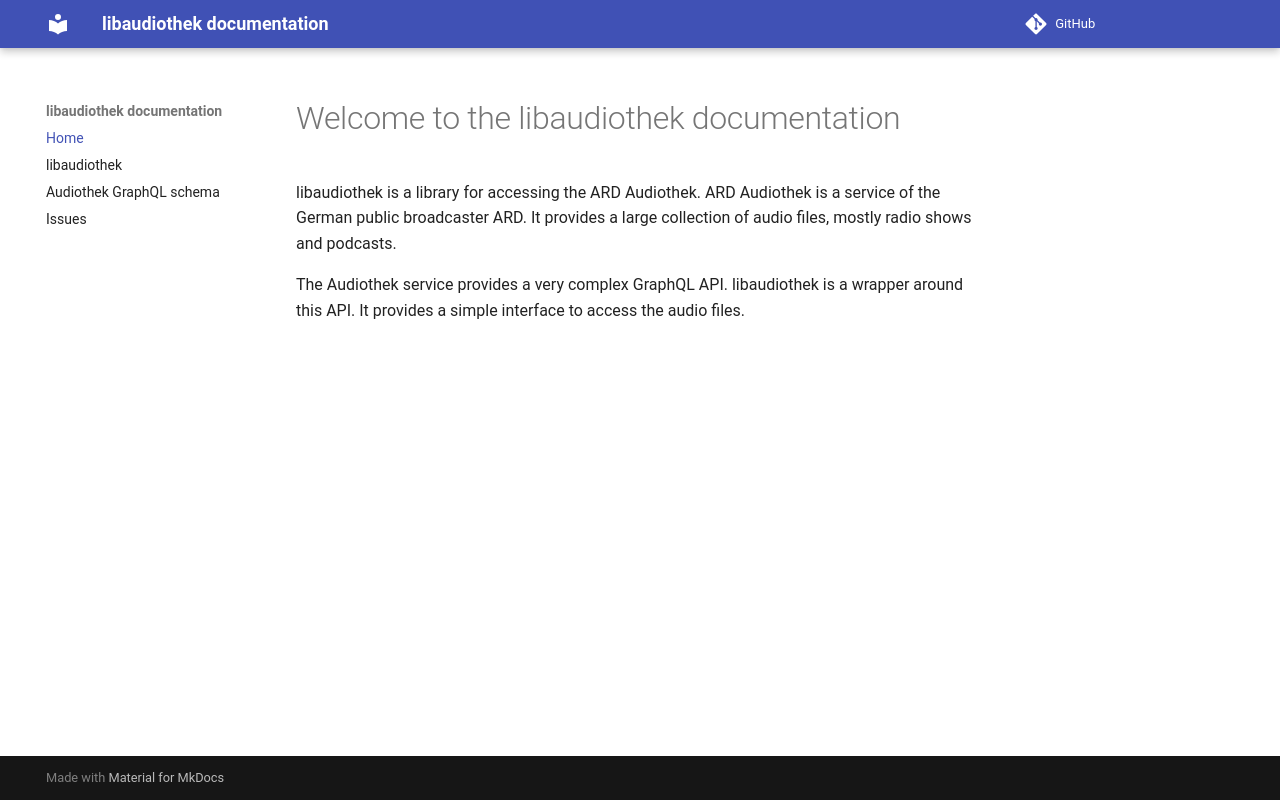

repository: merlinschumacher/libaudiothek · page: index.html · generator: mkdocs

# Welcome to the libaudiothek documentation

libaudiothek is a library for accessing the ARD Audiothek. ARD Audiothek is a service of the German public broadcaster ARD. It provides a large collection of audio files, mostly radio shows and podcasts.

The Audiothek service provides a very complex GraphQL API. libaudiothek is a wrapper around this API. It provides a simple interface to access the audio files.
